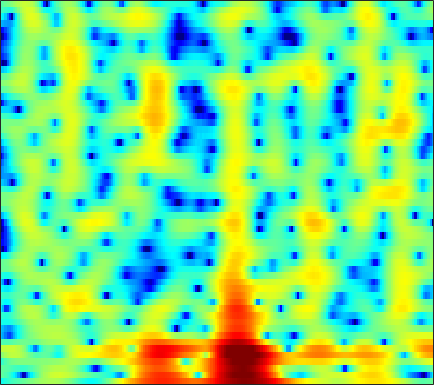

The table this chart was drawn from, first rows:
-5.6386, -5.0541, -4.3898, -3.8461, -3.4842, -3.0564, -2.6725, -2.418, -2.0852, -1.7504, -1.4051, -1.144, -0.78153, -0.40119, -0.11647, 0.25145, 0.60596, 0.8512, 1.1573, 1.4304, 1.6598, 1.794, 1.9211, 1.9774
-1.365, -1.687, -2.216, -2.906, -3.561, -4.673, -6.148, -7.602, -10.25, -14.42, -21.44, -20.54, -13.34, -8.953, -6.636, -4.281, -2.46, -1.343, -0.1066, 0.8965, 1.707, 2.205, 2.744, 3.153
-1.479, -1.604, -1.789, -2, -2.185, -2.469, -2.777, -3.014, -3.301, -3.506, -3.565, -3.484, -3.201, -2.74, -2.301, -1.656, -0.9926, -0.5063, 0.1069, 0.6631, 1.151, 1.469, 1.832, 2.124
-4.202, -3.265, -2.254, -1.499, -1.066, -0.6507, -0.3694, -0.2332, -0.126, -0.08045, -0.07706, -0.08785, -0.1072, -0.1154, -0.105, -0.06832, -0.0159, 0.03511, 0.1191, 0.2087, 0.2971, 0.3604, 0.448, 0.5428
0.1438, 0.8717, 1.68, 2.282, 2.599, 2.857, 2.93, 2.86, 2.61, 2.193, 1.609, 1.071, 0.2413, -0.6536, -1.289, -1.958, -2.287, -2.291, -2.074, -1.793, -1.638, -1.673, -1.991, -2.666
2.838, 2.967, 3.13, 3.249, 3.299, 3.29, 3.159, 2.948, 2.502, 1.831, 0.8581, -0.1298, -1.921, -4.484, -7.123, -11.76, -12.8, -9.523, -5.87, -3.527, -2.145, -1.577, -1.34, -1.647
-2.294, -2.34, -2.357, -2.296, -2.188, -1.944, -1.631, -1.39, -1.098, -0.8888, -0.7928, -0.7884, -0.8687, -0.9889, -1.06, -1.071, -0.9071, -0.6691, -0.2502, 0.2226, 0.6647, 0.9466, 1.239, 1.432
-8.982, -10.15, -12.26, -14.55, -14.98, -12.82, -9.822, -7.855, -5.734, -4.075, -2.797, -2.019, -1.169, -0.4906, -0.06162, 0.4319, 0.8566, 1.142, 1.483, 1.787, 2.046, 2.212, 2.392, 2.524
-8.557, -9.361, -10.55, -11.45, -11.5, -10.46, -8.664, -7.228, -5.437, -3.892, -2.595, -1.765, -0.8325, -0.06786, 0.4058, 0.9257, 1.339, 1.586, 1.842, 2.029, 2.163, 2.235, 2.295, 2.329
-4.903, -5.062, -5.162, -5.086, -4.904, -4.459, -3.801, -3.214, -2.371, -1.529, -0.7453, -0.2036, 0.4208, 0.9273, 1.231, 1.524, 1.689, 1.736, 1.712, 1.591, 1.403, 1.238, 1.026, 0.8711
-3.598, -4.01, -4.299, -4.156, -3.784, -3.014, -2.083, -1.344, -0.3973, 0.4363, 1.163, 1.615, 2.085, 2.406, 2.539, 2.583, 2.459, 2.247, 1.784, 1.087, 0.1251, -0.7933, -2.246, -3.693
-6.567, -9.585, -15.53, -14.89, -10.23, -5.94, -3.139, -1.614, -0.08587, 1.002, 1.752, 2.132, 2.422, 2.515, 2.483, 2.333, 2.094, 1.847, 1.412, 0.7692, -0.1875, -1.21, -3.137, -5.791
-4.393, -5.344, -6.179, -6.074, -5.402, -4.114, -2.794, -1.935, -1.053, -0.4587, -0.2245, -0.3017, -0.7057, -1.449, -2.193, -3.234, -3.939, -3.969, -3.358, -2.377, -1.452, -0.8688, -0.2415, 0.3295
-3.189, -3.411, -3.585, -3.527, -3.318, -2.874, -2.365, -1.982, -1.569, -1.363, -1.461, -1.803, -2.68, -4.24, -6.041, -9.866, -16.18, -15.95, -9.371, -5.223, -2.53, -1.061, 0.4252, 1.569
-5.611, -6.282, -6.957, -7.03, -6.573, -5.487, -4.213, -3.313, -2.29, -1.562, -1.14, -0.9912, -1.036, -1.293, -1.575, -1.923, -2.052, -1.888, -1.326, -0.4984, 0.3975, 1.038, 1.783, 2.381
-8.209, -10.79, -17.04, -26.75, -15.72, -9.492, -5.946, -4.096, -2.289, -0.9959, -0.07707, 0.4055, 0.848, 1.119, 1.25, 1.377, 1.494, 1.597, 1.775, 1.985, 2.195, 2.334, 2.46, 2.47
-4.08, -4.574, -5.006, -4.958, -4.521, -3.516, -2.309, -1.428, -0.3952, 0.4422, 1.086, 1.433, 1.719, 1.848, 1.862, 1.802, 1.696, 1.613, 1.527, 1.497, 1.519, 1.543, 1.546, 1.442
-1.192, -1.153, -1.024, -0.745, -0.4682, -0.002226, 0.5298, 0.9227, 1.403, 1.778, 1.987, 2.025, 1.906, 1.557, 1.151, 0.4146, -0.466, -1.151, -1.887, -2.172, -1.88, -1.413, -0.6983, -0.1001
-1.286, -1.143, -0.8297, -0.3798, 0.0371, 0.6269, 1.216, 1.624, 2.086, 2.404, 2.522, 2.451, 2.117, 1.434, 0.6323, -0.9399, -3.354, -6.081, -12.44, -21.53, -9.973, -6.018, -2.857, -0.9071
-6.338, -6.245, -5.577, -4.496, -3.535, -2.218, -1.004, -0.187, 0.7133, 1.391, 1.836, 2.009, 1.975, 1.658, 1.218, 0.374, -0.7334, -1.647, -2.678, -3.034, -2.48, -1.698, -0.5542, 0.4441
-20.69, -23.45, -17.74, -12.54, -9.737, -6.832, -4.557, -3.15, -1.612, -0.4144, 0.4933, 0.9859, 1.433, 1.651, 1.69, 1.607, 1.428, 1.272, 1.089, 0.998, 1.009, 1.084, 1.229, 1.378
-17.44, -17.52, -15.87, -13.22, -11.05, -8.338, -5.927, -4.358, -2.561, -1.084, 0.08539, 0.7727, 1.487, 1.976, 2.216, 2.389, 2.432, 2.403, 2.301, 2.152, 1.969, 1.817, 1.584, 1.316
-19.71, -18.7, -15.89, -12.73, -10.48, -7.705, -5.231, -3.608, -1.741, -0.1949, 1.025, 1.756, 2.472, 2.938, 3.143, 3.241, 3.178, 3.046, 2.786, 2.457, 2.076, 1.751, 1.253, 0.6519
-23.27, -20.97, -16.04, -11.85, -9.096, -5.965, -3.345, -1.697, 0.1588, 1.611, 2.704, 3.307, 3.808, 4, 3.953, 3.668, 3.163, 2.676, 1.962, 1.272, 0.6969, 0.35, -0.05329, -0.5385
-22.33, -18.15, -12.71, -8.618, -6.082, -3.223, -0.879, 0.5674, 2.134, 3.306, 4.103, 4.454, 4.595, 4.363, 3.916, 2.952, 1.507, 0.08145, -2.248, -4.71, -5.95, -5.459, -3.998, -2.724
-9.63, -8.681, -6.534, -4.273, -2.681, -0.795, 0.7847, 1.79, 2.863, 3.626, 4.079, 4.19, 4.045, 3.538, 2.889, 1.612, -0.2098, -2.029, -5.242, -9.437, -11.82, -9.798, -6.482, -4.121
-2.591, -2.335, -1.743, -0.9635, -0.3127, 0.569, 1.393, 1.937, 2.529, 2.936, 3.125, 3.118, 2.885, 2.369, 1.811, 0.8373, -0.3637, -1.354, -2.673, -3.777, -4.415, -4.503, -4.179, -3.546
-0.3567, -0.2369, -0.002307, 0.3564, 0.6652, 1.116, 1.585, 1.914, 2.293, 2.572, 2.703, 2.691, 2.489, 2.062, 1.582, 0.7288, -0.3644, -1.324, -2.733, -4.152, -5.327, -5.835, -5.764, -4.96
-0.3113, -0.3049, -0.2591, -0.1346, 0.02776, 0.348, 0.778, 1.159, 1.699, 2.195, 2.585, 2.761, 2.788, 2.576, 2.218, 1.442, 0.2754, -0.9175, -3.086, -6.273, -11.62, -19.66, -16.01, -8.614
-3.275, -3.486, -3.83, -4.27, -4.493, -4.406, -3.693, -2.8, -1.387, -0.03253, 1.108, 1.76, 2.36, 2.618, 2.592, 2.271, 1.604, 0.8835, -0.3537, -1.831, -3.253, -3.921, -3.812, -2.707
-8.412, -8.68, -9.7, -11.82, -14.75, -22.04, -16.68, -11.19, -6.582, -3.51, -1.351, -0.1483, 1.032, 1.77, 2.093, 2.251, 2.145, 1.928, 1.516, 1.049, 0.6378, 0.4267, 0.346, 0.5131
-11.38, -10.87, -10.69, -10.88, -11.13, -10.97, -9.578, -7.851, -5.352, -3.108, -1.264, -0.1444, 1.006, 1.821, 2.225, 2.515, 2.563, 2.46, 2.168, 1.75, 1.262, 0.8978, 0.4811, 0.2278
-11.61, -10.58, -9.248, -8.008, -7.083, -5.803, -4.423, -3.342, -1.909, -0.544, 0.6662, 1.452, 2.278, 2.883, 3.173, 3.347, 3.278, 3.064, 2.551, 1.762, 0.6643, -0.3649, -1.992, -3.642
-13.97, -12.21, -9.736, -7.541, -6.025, -4.217, -2.624, -1.542, -0.2762, 0.8125, 1.719, 2.277, 2.859, 3.24, 3.405, 3.458, 3.303, 3.033, 2.441, 1.516, 0.1449, -1.305, -4.08, -8.607
-19.58, -15.3, -11.27, -8.197, -6.334, -4.281, -2.616, -1.596, -0.473, 0.3882, 1.024, 1.357, 1.671, 1.832, 1.883, 1.876, 1.794, 1.68, 1.437, 1.063, 0.54, 0.05679, -0.6419, -1.218
-13.65, -11.64, -9.02, -6.708, -5.2, -3.523, -2.201, -1.437, -0.6814, -0.235, -0.07467, -0.1196, -0.3692, -0.7153, -0.9742, -1.182, -1.126, -0.9106, -0.4859, -0.022, 0.3892, 0.6561, 0.9525, 1.252
-8.843, -7.233, -5.397, -3.773, -2.749, -1.614, -0.7796, -0.3414, -0.06086, -0.1338, -0.6115, -1.261, -2.624, -4.615, -6.478, -8.579, -8.047, -6.218, -3.741, -1.815, -0.4109, 0.3828, 1.206, 1.848
-4.288, -3.28, -2.081, -1.067, -0.437, 0.2324, 0.6927, 0.8814, 0.8922, 0.5984, -0.06469, -0.8745, -2.43, -4.763, -7.119, -10.29, -9.487, -6.947, -4.033, -2.03, -0.7198, -0.07688, 0.4922, 0.8621
-1.19, -0.7406, -0.1634, 0.3115, 0.6228, 0.9393, 1.155, 1.234, 1.257, 1.151, 0.9069, 0.6262, 0.1284, -0.4229, -0.7945, -1.102, -1.073, -0.8673, -0.5071, -0.2582, -0.3105, -0.6202, -1.466, -2.735
-0.5587, -0.4715, -0.3691, -0.3292, -0.3206, -0.3319, -0.3492, -0.3337, -0.2155, -0.0002922, 0.3005, 0.5616, 0.879, 1.152, 1.327, 1.524, 1.656, 1.696, 1.613, 1.294, 0.6155, -0.2151, -1.984, -4.881
-2.873, -3.012, -3.262, -3.587, -3.957, -4.6, -5.333, -5.744, -5.785, -4.969, -3.582, -2.458, -1.075, 0.04777, 0.7265, 1.422, 1.879, 2.088, 2.194, 2.087, 1.778, 1.414, 0.8155, 0.1854
-7.817, -7.879, -7.789, -7.854, -8.237, -9.512, -12.25, -16.32, -31.55, -15.02, -8.835, -6.024, -3.387, -1.548, -0.5277, 0.4629, 1.148, 1.498, 1.8, 1.963, 2.03, 2.04, 2.045, 2.08
-20.31, -16.02, -11.78, -9.556, -8.659, -8.243, -8.397, -8.6, -8.368, -7.143, -5.312, -3.945, -2.36, -1.127, -0.4351, 0.2244, 0.661, 0.8752, 1.059, 1.2, 1.338, 1.472, 1.688, 1.978
-9.644, -8.861, -7.12, -5.511, -4.546, -3.564, -2.834, -2.372, -1.789, -1.179, -0.5732, -0.1618, 0.2627, 0.4958, 0.5164, 0.3736, 0.04673, -0.2582, -0.6488, -0.9136, -0.9507, -0.8102, -0.427, 0.1335
-1.849, -1.663, -1.19, -0.5671, -0.08177, 0.5454, 1.11, 1.479, 1.876, 2.148, 2.269, 2.24, 1.981, 1.422, 0.7832, -0.4223, -2.084, -3.615, -5.818, -7.479, -7.648, -7.045, -5.95, -4.897
0.1245, 0.2965, 0.6291, 1.08, 1.462, 1.986, 2.482, 2.799, 3.122, 3.275, 3.221, 3.012, 2.473, 1.574, 0.6033, -1.212, -3.796, -6.526, -11.94, -20.7, -17.14, -13.83, -12.52, -13.81
-1.765, -1.601, -1.177, -0.5421, 0.03768, 0.8598, 1.639, 2.151, 2.694, 3.036, 3.133, 3.028, 2.637, 1.934, 1.185, -0.09515, -1.684, -3.016, -4.808, -6.303, -7.267, -7.756, -8.463, -9.274
-8.201, -8.309, -7.537, -5.959, -4.556, -2.733, -1.145, -0.1436, 0.9057, 1.642, 2.071, 2.197, 2.106, 1.733, 1.301, 0.5507, -0.3397, -1.034, -1.927, -2.646, -3.126, -3.298, -3.24, -2.847
-19.83, -28.84, -21.82, -13.54, -9.875, -6.409, -3.856, -2.368, -0.8491, 0.2356, 0.9374, 1.231, 1.325, 1.123, 0.7898, 0.1189, -0.7407, -1.454, -2.371, -3.048, -3.262, -3.059, -2.347, -1.308
-16.11, -15.59, -13.87, -11.27, -9.175, -6.575, -4.334, -2.925, -1.381, -0.2145, 0.5771, 0.9346, 1.105, 0.8991, 0.488, -0.4285, -1.829, -3.261, -5.761, -8.774, -10.06, -8.347, -5.044, -2.224
-15.06, -13.66, -11.74, -9.76, -8.258, -6.289, -4.458, -3.22, -1.787, -0.6437, 0.2, 0.6227, 0.8978, 0.807, 0.4857, -0.3074, -1.597, -2.962, -5.419, -8.456, -9.787, -7.981, -4.594, -1.764
-16.51, -15.28, -13.32, -11.13, -9.509, -7.431, -5.541, -4.262, -2.765, -1.529, -0.5507, 0.001286, 0.4836, 0.6961, 0.68, 0.4262, -0.04331, -0.4971, -1.115, -1.572, -1.644, -1.385, -0.6958, 0.224
-25.01, -21.68, -16.94, -13.28, -11.07, -8.558, -6.424, -5.012, -3.352, -1.931, -0.7723, -0.06696, 0.6541, 1.14, 1.356, 1.464, 1.403, 1.285, 1.068, 0.8526, 0.6935, 0.6366, 0.6626, 0.8089
-18.19, -17.01, -14.58, -12.19, -10.53, -8.457, -6.444, -4.977, -3.153, -1.514, -0.1227, 0.7452, 1.667, 2.306, 2.614, 2.824, 2.822, 2.703, 2.405, 1.981, 1.454, 1.006, 0.3778, -0.2228
-9.316, -9.815, -10.35, -10.76, -10.76, -9.819, -7.6, -5.586, -2.996, -0.7906, 0.9842, 2.032, 3.078, 3.756, 4.045, 4.168, 4.019, 3.738, 3.169, 2.371, 1.342, 0.39, -1.208, -3.312
-5.313, -6.301, -8.236, -11.65, -16.75, -22.56, -10.77, -6.411, -2.558, 0.09905, 1.981, 3.002, 3.927, 4.427, 4.549, 4.389, 3.901, 3.343, 2.382, 1.23, -0.06154, -1.105, -2.665, -4.602
-2.748, -3.051, -3.61, -4.17, -4.362, -3.955, -2.691, -1.435, 0.2733, 1.74, 2.866, 3.462, 3.919, 3.987, 3.778, 3.146, 2.09, 1.025, -0.7722, -2.842, -4.774, -5.691, -5.85, -5.274
-1.862, -1.484, -1.046, -0.6238, -0.268, 0.2899, 0.949, 1.478, 2.175, 2.772, 3.187, 3.347, 3.32, 2.974, 2.478, 1.477, 0.01207, -1.477, -4.184, -8.299, -16.06, -31.15, -13.45, -8.093
